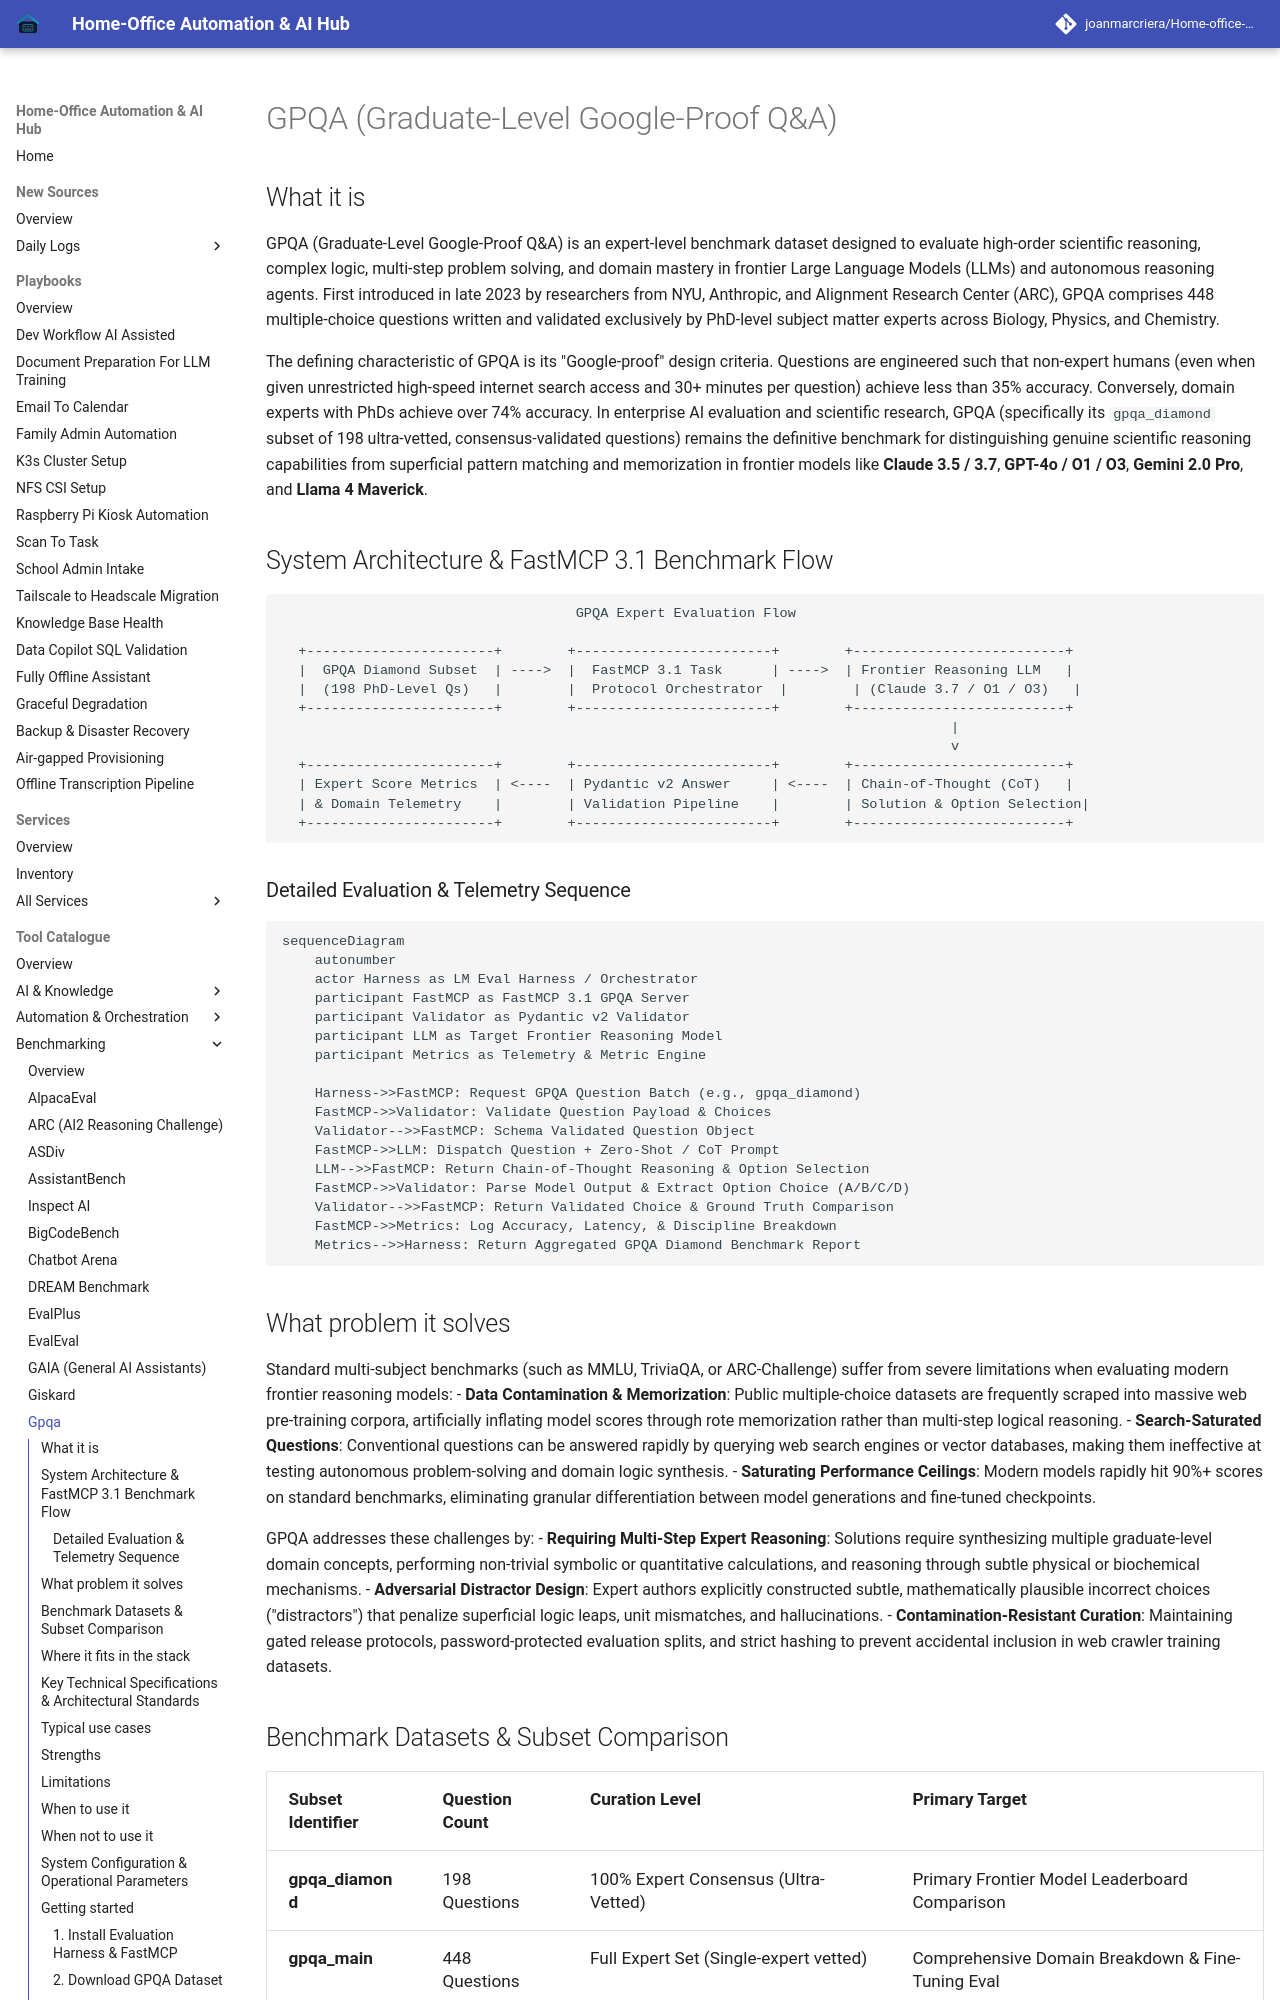

repository: joanmarcriera/Home-office-automations · page: tools/benchmarking/gpqa/index.html · generator: mkdocs

# GPQA (Graduate-Level Google-Proof Q&A)

## What it is
GPQA (Graduate-Level Google-Proof Q&A) is an expert-level benchmark dataset designed to evaluate high-order scientific reasoning, complex logic, multi-step problem solving, and domain mastery in frontier Large Language Models (LLMs) and autonomous reasoning agents. First introduced in late 2023 by researchers from NYU, Anthropic, and Alignment Research Center (ARC), GPQA comprises 448 multiple-choice questions written and validated exclusively by PhD-level subject matter experts across Biology, Physics, and Chemistry.

The defining characteristic of GPQA is its "Google-proof" design criteria. Questions are engineered such that non-expert humans (even when given unrestricted high-speed internet search access and 30+ minutes per question) achieve less than 35% accuracy. Conversely, domain experts with PhDs achieve over 74% accuracy. In enterprise AI evaluation and scientific research, GPQA (specifically its `gpqa_diamond` subset of 198 ultra-vetted, consensus-validated questions) remains the definitive benchmark for distinguishing genuine scientific reasoning capabilities from superficial pattern matching and memorization in frontier models like **Claude 3.5 / 3.7**, **GPT-4o / O1 / O3**, **Gemini 2.0 Pro**, and **Llama 4 Maverick**.

## System Architecture & FastMCP 3.1 Benchmark Flow

```
                                    GPQA Expert Evaluation Flow

  +-----------------------+        +------------------------+        +--------------------------+
  |  GPQA Diamond Subset  | ---->  |  FastMCP 3.1 Task      | ---->  | Frontier Reasoning LLM   |
  |  (198 PhD-Level Qs)   |        |  Protocol Orchestrator  |        | (Claude 3.7 / O1 / O3)   |
  +-----------------------+        +------------------------+        +--------------------------+
                                                                                  |
                                                                                  v
  +-----------------------+        +------------------------+        +--------------------------+
  | Expert Score Metrics  | <----  | Pydantic v2 Answer     | <----  | Chain-of-Thought (CoT)   |
  | & Domain Telemetry    |        | Validation Pipeline    |        | Solution & Option Selection|
  +-----------------------+        +------------------------+        +--------------------------+
```

### Detailed Evaluation & Telemetry Sequence

```mermaid
sequenceDiagram
    autonumber
    actor Harness as LM Eval Harness / Orchestrator
    participant FastMCP as FastMCP 3.1 GPQA Server
    participant Validator as Pydantic v2 Validator
    participant LLM as Target Frontier Reasoning Model
    participant Metrics as Telemetry & Metric Engine

    Harness->>FastMCP: Request GPQA Question Batch (e.g., gpqa_diamond)
    FastMCP->>Validator: Validate Question Payload & Choices
    Validator-->>FastMCP: Schema Validated Question Object
    FastMCP->>LLM: Dispatch Question + Zero-Shot / CoT Prompt
    LLM-->>FastMCP: Return Chain-of-Thought Reasoning & Option Selection
    FastMCP->>Validator: Parse Model Output & Extract Option Choice (A/B/C/D)
    Validator-->>FastMCP: Return Validated Choice & Ground Truth Comparison
    FastMCP->>Metrics: Log Accuracy, Latency, & Discipline Breakdown
    Metrics-->>Harness: Return Aggregated GPQA Diamond Benchmark Report
```
